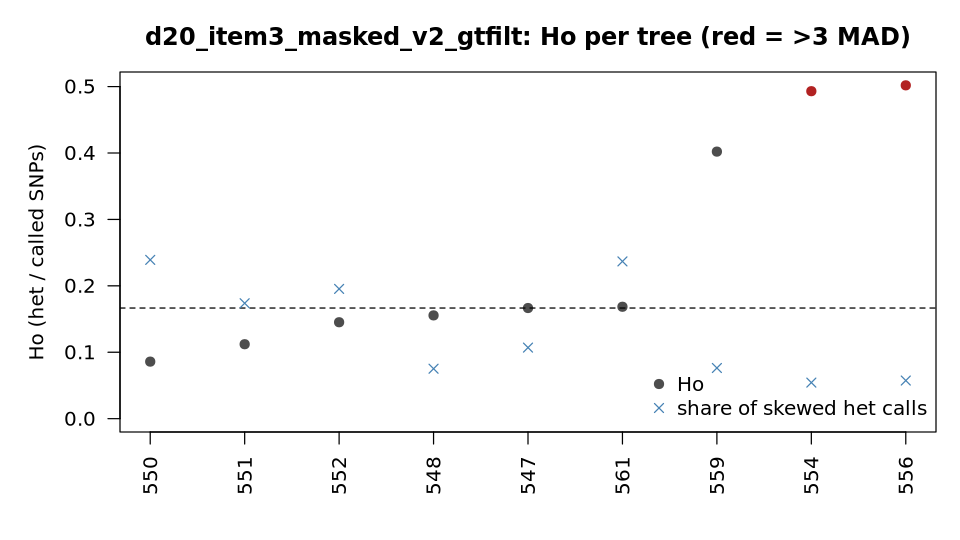

Values plotted in this chart, from the file beside it:
sample	called	Ho	homalt_rate	het_calls_ab	frac_skewed_ab	median_alt_frac	F_vcftools	outlier_Ho_3MAD
547	273752	0.1666	0.4033	44803	0.107	0.525	0.4659	no
548	273490	0.1555	0.4073	41853	0.0752	0.525	0.501	no
550	272854	0.0859	0.4443	21727	0.2391	0.475	0.7257	no
551	271330	0.1121	0.4298	27497	0.1738	0.525	0.6408	no
552	268207	0.1452	0.4153	34734	0.1954	0.525	0.5354	no
554	271979	0.4931	0.2392	130196	0.0543	0.525	-0.5806	YES
556	272883	0.5019	0.2353	135131	0.0574	0.525	-0.6095	YES
559	272596	0.4021	0.2859	106897	0.0763	0.525	-0.2881	no
561	266466	0.1685	0.4128	41315	0.2368	0.525	0.4601	no
